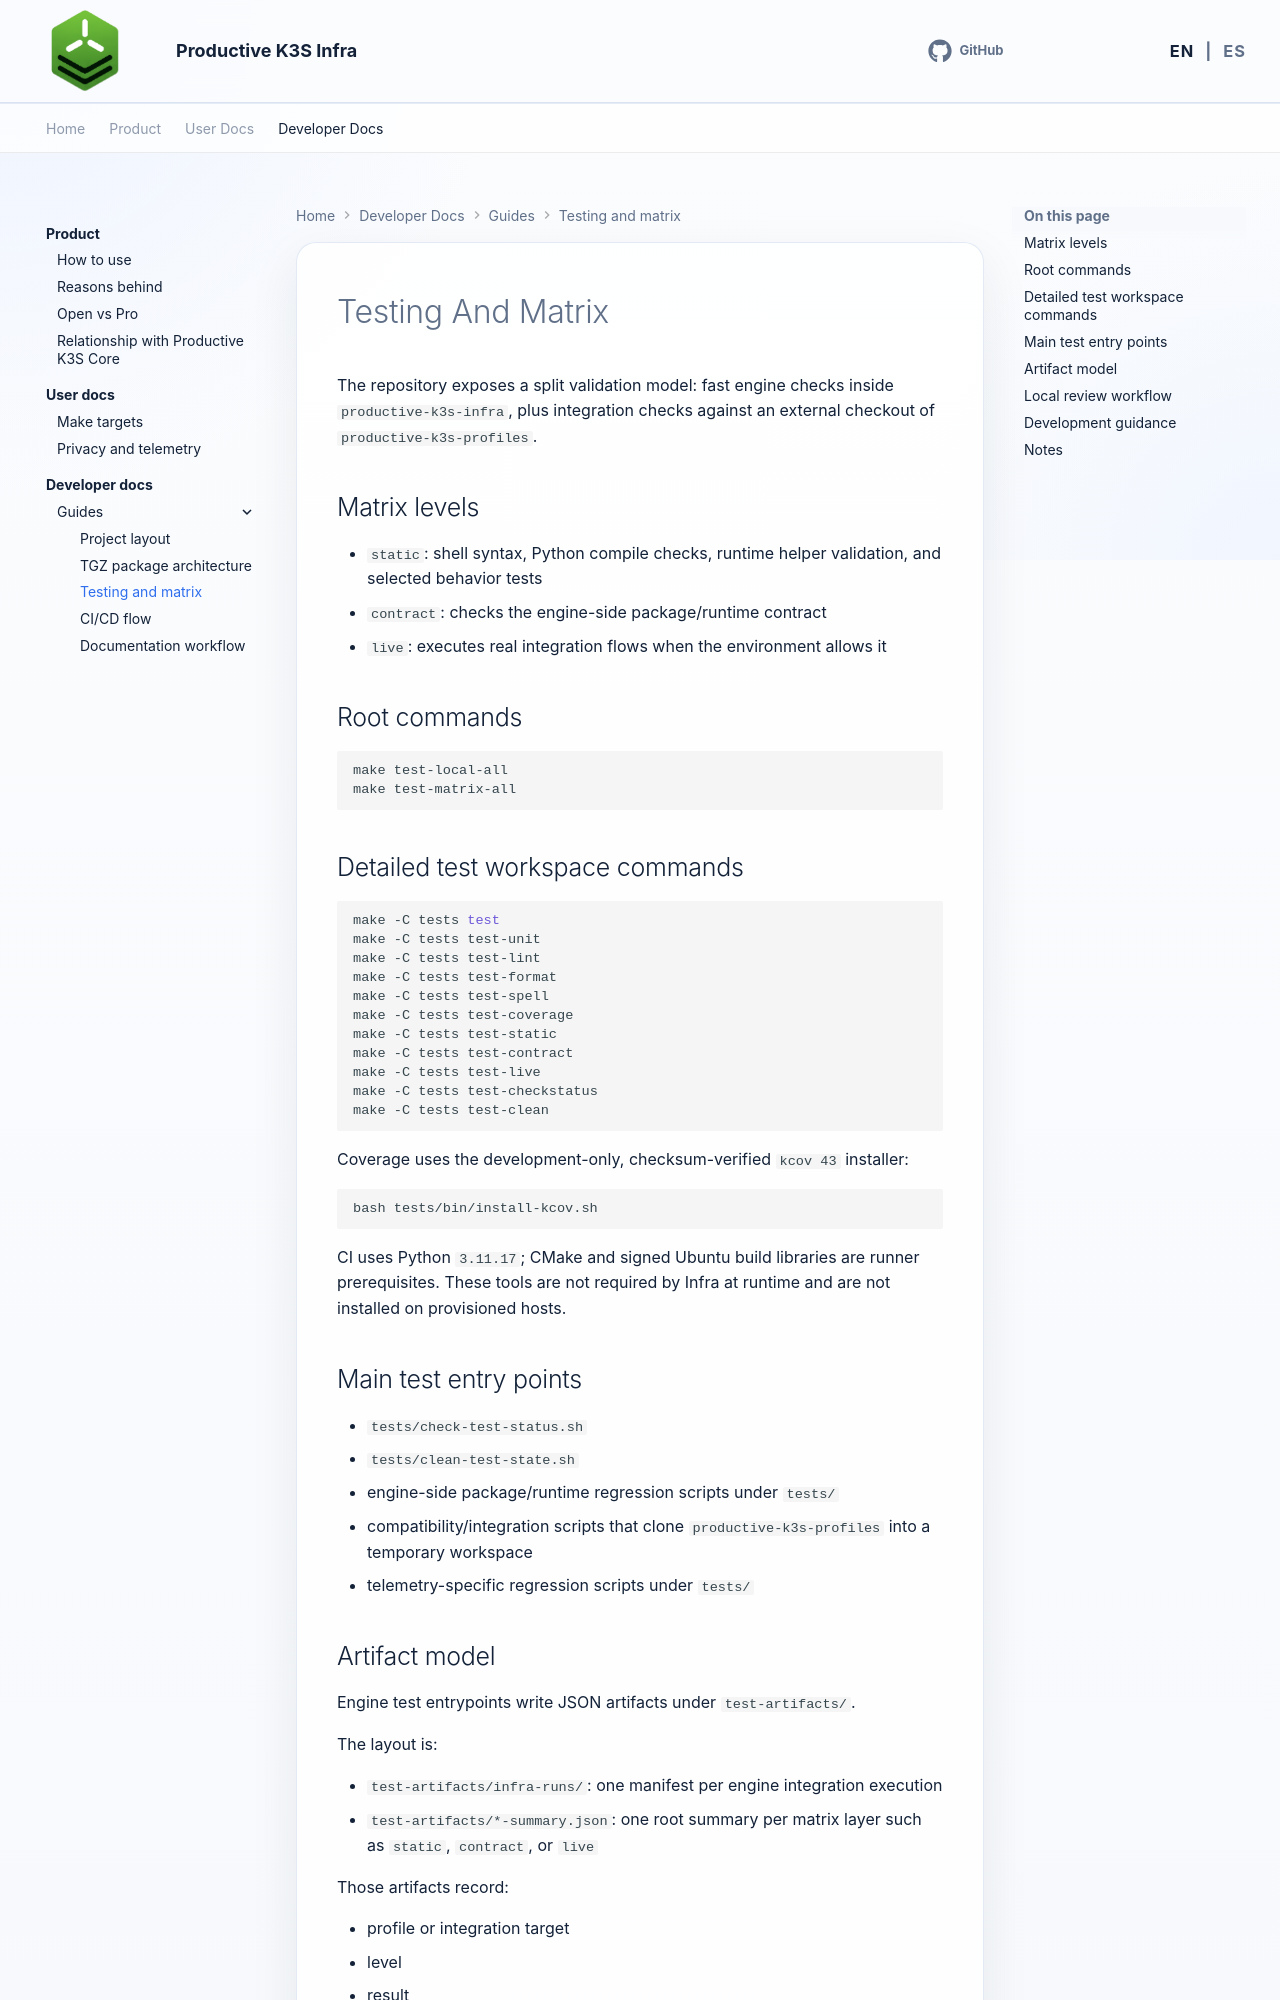

repository: productive-k3s/productive-k3s-infra · page: en/developer-docs/guides/testing-and-matrix/index.html · generator: mkdocs

# Testing And Matrix

The repository exposes a split validation model: fast engine checks inside `productive-k3s-infra`, plus integration checks against an external checkout of `productive-k3s-profiles`.

## Matrix levels

- `static`: shell syntax, Python compile checks, runtime helper validation, and selected behavior tests
- `contract`: checks the engine-side package/runtime contract
- `live`: executes real integration flows when the environment allows it

## Root commands

```bash
make test-local-all
make test-matrix-all
```

## Detailed test workspace commands

```bash
make -C tests test
make -C tests test-unit
make -C tests test-lint
make -C tests test-format
make -C tests test-spell
make -C tests test-coverage
make -C tests test-static
make -C tests test-contract
make -C tests test-live
make -C tests test-checkstatus
make -C tests test-clean
```

Coverage uses the development-only, checksum-verified `kcov 43` installer:

```bash
bash tests/bin/install-kcov.sh
```

CI uses Python `3.11.17`; CMake and signed Ubuntu build libraries are runner
prerequisites. These tools are not required by Infra at runtime and are not
installed on provisioned hosts.

## Main test entry points

- `tests/check-test-status.sh`
- `tests/clean-test-state.sh`
- engine-side package/runtime regression scripts under `tests/`
- compatibility/integration scripts that clone `productive-k3s-profiles` into a temporary workspace
- telemetry-specific regression scripts under `tests/`
